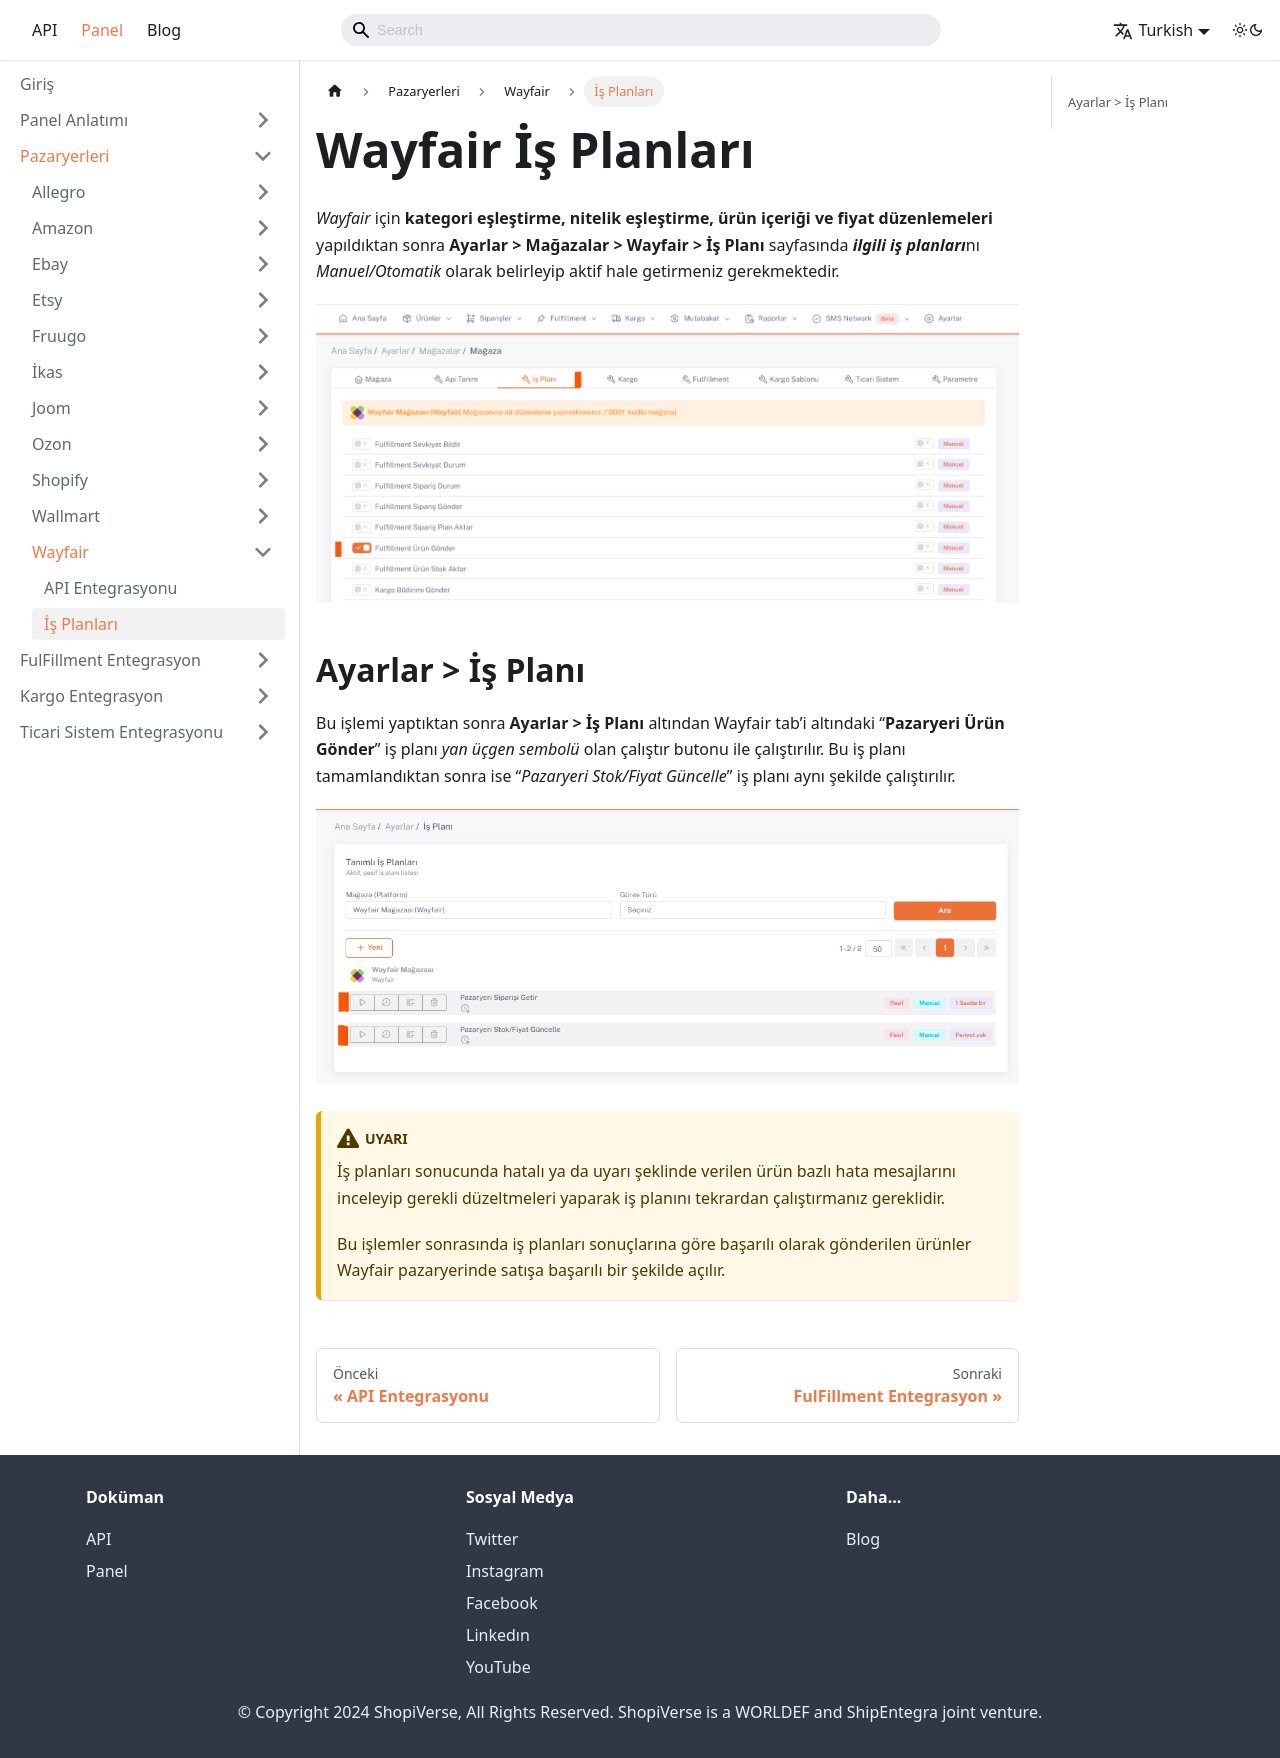

repository: aytek55/shopiverse · page: docs/dashboard/marketplaces/wayfair/wayfair-business-plan/index.html · generator: docusaurus

---
sidebar_label: 'İş Planları'
sidebar_position: 5
---


# Wayfair İş Planları 

*Wayfair* için **kategori eşleştirme, nitelik eşleştirme, ürün içeriği ve fiyat düzenlemeleri** yapıldıktan sonra **Ayarlar > Mağazalar > Wayfair > İş Planı** sayfasında ***ilgili iş planları***nı *Manuel/Otomatik* olarak belirleyip aktif hale getirmeniz gerekmektedir. 

![WayfairBusinessplan](../wayfair/img/BusinessPlanWayfair.png)

## Ayarlar > İş Planı

Bu işlemi yaptıktan sonra **Ayarlar > İş Planı** altından Wayfair tab’i altındaki “**Pazaryeri Ürün Gönder**” iş planı *yan üçgen sembolü* olan çalıştır butonu ile çalıştırılır. Bu iş planı tamamlandıktan sonra ise “*Pazaryeri Stok/Fiyat Güncelle*” iş planı aynı şekilde çalıştırılır. 

![WayfairBusinessplanRun](../wayfair/img/WayfairBusinessplanrun.png)

:::caution
İş planları sonucunda hatalı ya da uyarı şeklinde verilen ürün bazlı hata mesajlarını inceleyip gerekli düzeltmeleri yaparak iş planını tekrardan çalıştırmanız gereklidir. 

Bu işlemler sonrasında iş planları sonuçlarına göre başarılı olarak gönderilen ürünler Wayfair pazaryerinde satışa başarılı bir şekilde açılır. 
:::
